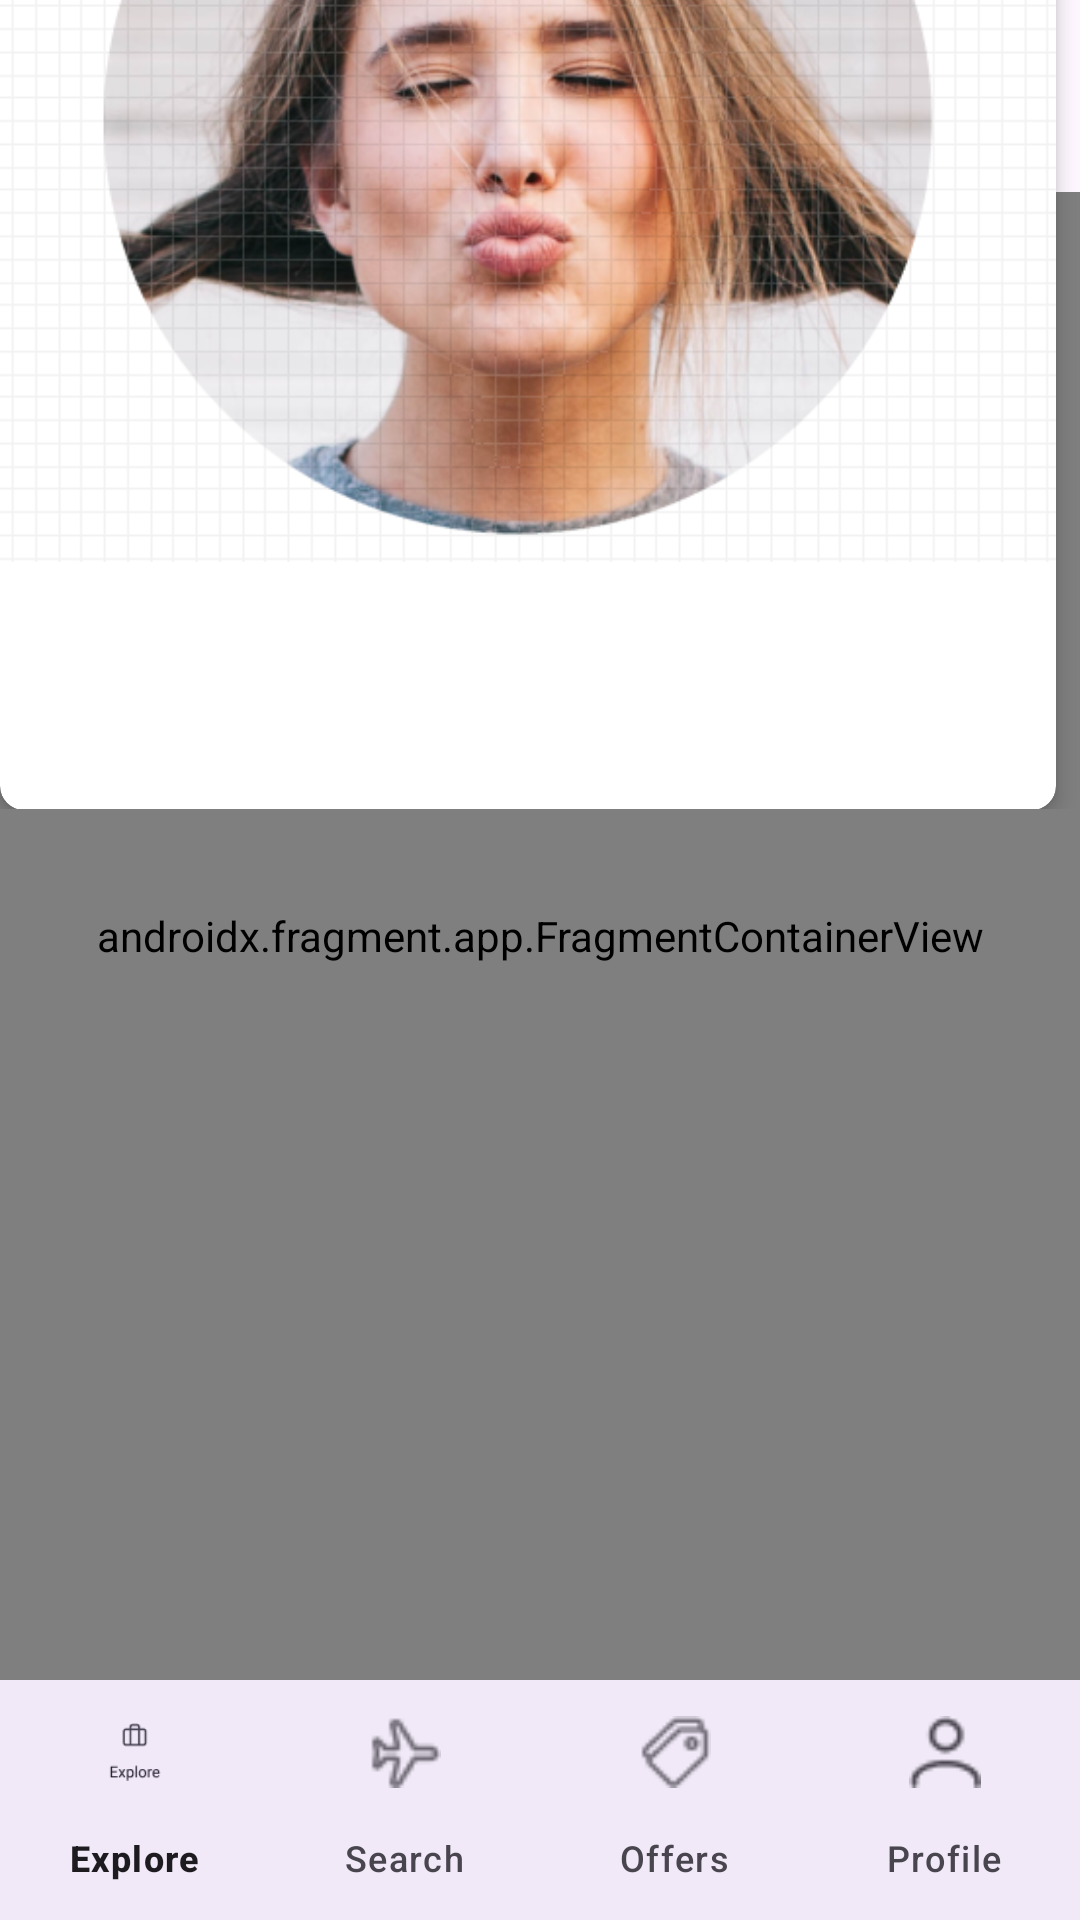

Here is an Android app screen rendered from its layout file. Give the layout XML and the strings, colors and styles it references.
<!-- AndroidManifest.xml: application theme Theme.FinalTP3 -->
<!-- res/layout/activity_main.xml -->
<?xml version="1.0" encoding="utf-8"?>
<androidx.drawerlayout.widget.DrawerLayout
    xmlns:android="http://schemas.android.com/apk/res/android"
    xmlns:app="http://schemas.android.com/apk/res-auto"
    xmlns:tools="http://schemas.android.com/tools"
    android:layout_width="match_parent"
    android:layout_height="match_parent"
    android:id="@+id/drawer_layout"
    tools:context=".ui._activities.MainActivity">

    <androidx.constraintlayout.widget.ConstraintLayout
        android:id="@+id/main"
        android:layout_width="match_parent"
        android:layout_height="match_parent"
        tools:context=".ui._activities.MainActivity">

        <androidx.appcompat.widget.Toolbar
            android:id="@+id/toolbar"
            android:layout_width="match_parent"
            android:layout_height="wrap_content"
            app:layout_constraintBottom_toBottomOf="parent"
            app:layout_constraintEnd_toEndOf="parent"
            app:layout_constraintHorizontal_bias="0.0"
            app:layout_constraintStart_toStartOf="parent"
            app:layout_constraintTop_toTopOf="parent"
            app:layout_constraintVertical_bias="0.0">

        </androidx.appcompat.widget.Toolbar>

        <androidx.fragment.app.FragmentContainerView
        android:id="@+id/nav_host"
        android:name="androidx.navigation.fragment.NavHostFragment"
        android:layout_width="0dp"
        android:layout_height="0dp"
        app:defaultNavHost="true"
        app:layout_constraintBottom_toTopOf="@+id/bottom_bar"
        app:layout_constraintEnd_toEndOf="parent"
        app:layout_constraintHorizontal_bias="0.0"
        app:layout_constraintStart_toStartOf="parent"
        app:layout_constraintTop_toBottomOf="@+id/toolbar"
        app:navGraph="@navigation/navgraph" />

        <com.google.android.material.bottomnavigation.BottomNavigationView
            android:id="@+id/bottom_bar"
            android:layout_width="0dp"
            android:layout_height="wrap_content"
            android:background="?android:attr/windowBackground"
            app:labelVisibilityMode="labeled"
            app:layout_constraintBottom_toBottomOf="parent"
            app:layout_constraintLeft_toLeftOf="parent"
            app:layout_constraintRight_toRightOf="parent"
            app:menu="@menu/bottom_bar" >

    </com.google.android.material.bottomnavigation.BottomNavigationView>

        <RelativeLayout
            android:id="@+id/header_layout"
            android:layout_width="match_parent"
            android:layout_height="wrap_content"
            app:layout_constraintBottom_toBottomOf="@+id/toolbar"
            app:layout_constraintTop_toTopOf="parent"
            tools:layout_editor_absoluteX="16dp">

            <ImageView
                android:id="@+id/toolbar_logo"
                android:layout_width="wrap_content"
                android:layout_height="wrap_content"
                android:layout_centerInParent="true"
                android:contentDescription="@string/app_name"
                android:src="@drawable/title" />

            <androidx.cardview.widget.CardView
                android:layout_width="wrap_content"
                android:layout_height="wrap_content"
                android:layout_alignParentEnd="true"
                android:layout_centerVertical="true"
                app:cardElevation="4dp"
                app:cardCornerRadius="8dp"
                android:layout_marginEnd="8dp">

                <ImageView
                    android:id="@+id/toolbar_right_image"
                    android:layout_width="wrap_content"
                    android:layout_height="wrap_content"
                    android:contentDescription="@string/imagen_de_perfil"
                    android:src="@drawable/profileicon" />
            </androidx.cardview.widget.CardView>
        </RelativeLayout>

    </androidx.constraintlayout.widget.ConstraintLayout>

    <com.google.android.material.navigation.NavigationView
        android:id="@+id/navigation_view"
        android:layout_width="wrap_content"
        android:layout_height="match_parent"
        android:layout_gravity="start"
        android:fitsSystemWindows="true"
        android:clipToPadding="false"
        android:paddingBottom="40dp"
        app:headerLayout="@layout/nav_header_main"
        app:menu="@menu/left_nav_menu">
    </com.google.android.material.navigation.NavigationView>
</androidx.drawerlayout.widget.DrawerLayout>
<!-- res/layout/nav_header_main.xml (included above) -->
<?xml version="1.0" encoding="utf-8"?>
<androidx.constraintlayout.widget.ConstraintLayout
    xmlns:android="http://schemas.android.com/apk/res/android"
    xmlns:app="http://schemas.android.com/apk/res-auto"
    xmlns:tools="http://schemas.android.com/tools"
    android:layout_width="match_parent"
    android:layout_height="wrap_content"
    android:fitsSystemWindows="true">

    <TextView
        android:id="@+id/header_title"
        android:layout_width="match_parent"
        android:layout_height="wrap_content"
        android:layout_margin="30dp"
        android:layout_marginTop="30dp"
        android:layout_marginBottom="10dp"
        android:drawablePadding="12dp"
        android:gravity="center_vertical"
        android:text="@string/name"
        android:textStyle="bold"
        android:textAppearance="@style/Base.TextAppearance.AppCompat.Medium.Inverse"
        android:textColor="@color/fontColor"
        app:drawableStartCompat="@drawable/profileicon"
        app:layout_constraintEnd_toStartOf="@+id/divider"
        app:layout_constraintEnd_toEndOf="parent"
        app:layout_constraintStart_toStartOf="parent"
        app:layout_constraintTop_toTopOf="parent" />

    <View
        android:id="@+id/divider"
        android:layout_width="match_parent"
        android:layout_height="1dp"
        android:layout_marginStart="30dp"
        android:layout_marginTop="10dp"
        android:layout_marginEnd="30dp"
        android:background="?android:attr/listDivider"
        app:layout_constraintBottom_toBottomOf="parent"
        app:layout_constraintEnd_toEndOf="parent"
        app:layout_constraintHorizontal_bias="0.0"
        app:layout_constraintStart_toStartOf="parent"
        app:layout_constraintTop_toBottomOf="@+id/header_title" />

</androidx.constraintlayout.widget.ConstraintLayout>
<!-- resources referenced by this layout -->
<resources>
  <color name="fontColor">#FF000000</color>
  <!-- drawable profileicon: png bitmap (drawable, 257326 bytes) -->
  <!-- drawable title: png bitmap (drawable, 4586 bytes) -->
  <string name="app_name">FickleFlight</string>
  <string name="imagen_de_perfil">imagen de perfil</string>
  <string name="name">Macy Johnson</string>
  <style name="Theme.FinalTP3" parent="Base.Theme.FinalTP3" />
  <style name="Base.Theme.FinalTP3" parent="Theme.Material3.DayNight.NoActionBar">
          
          
      </style>
</resources>
